Dataset: Fruit-Image-Recognition (GitHub, DuyToanIT/Fruit-Image-Recognition). Classes: ambarella, carrot, grape, mangosteen, persimmon.

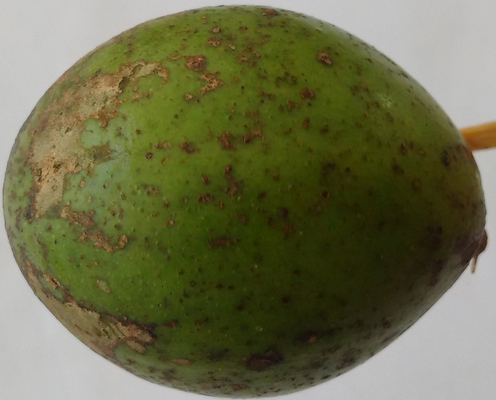
Label: ambarella

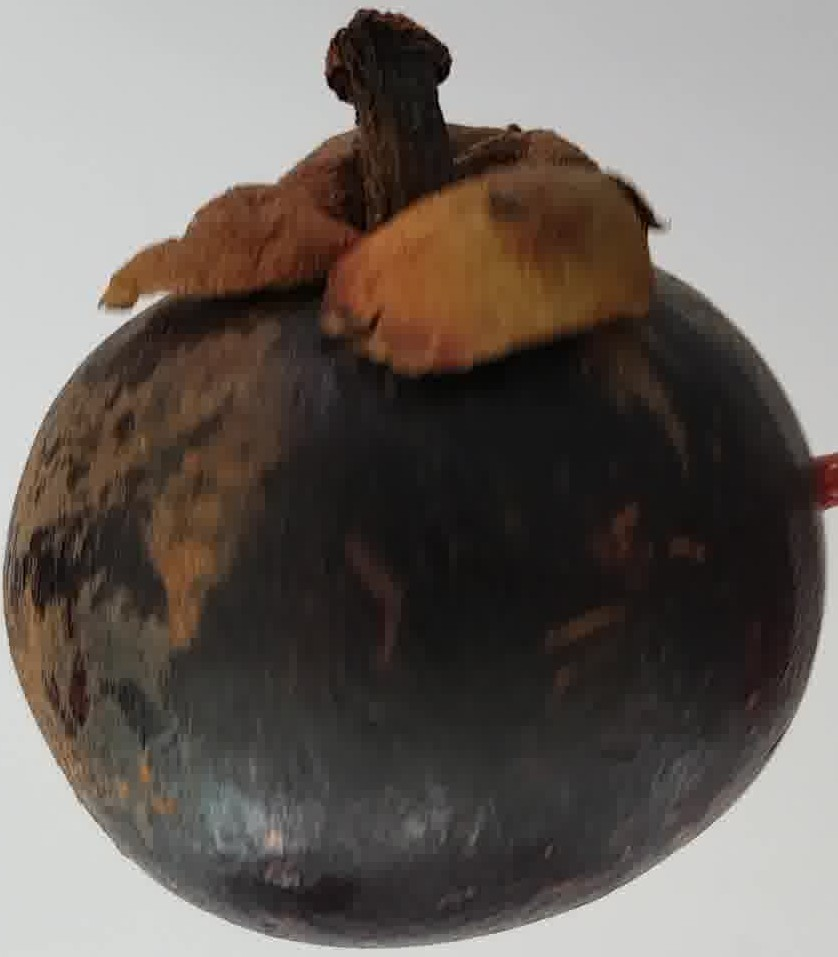
Label: mangosteen

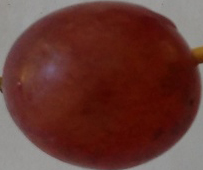
Label: grape

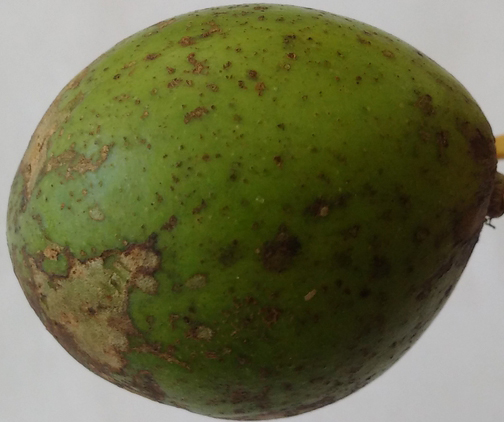
Label: ambarella

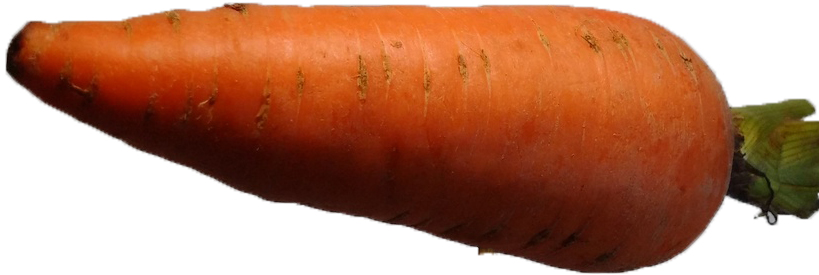
Label: carrot

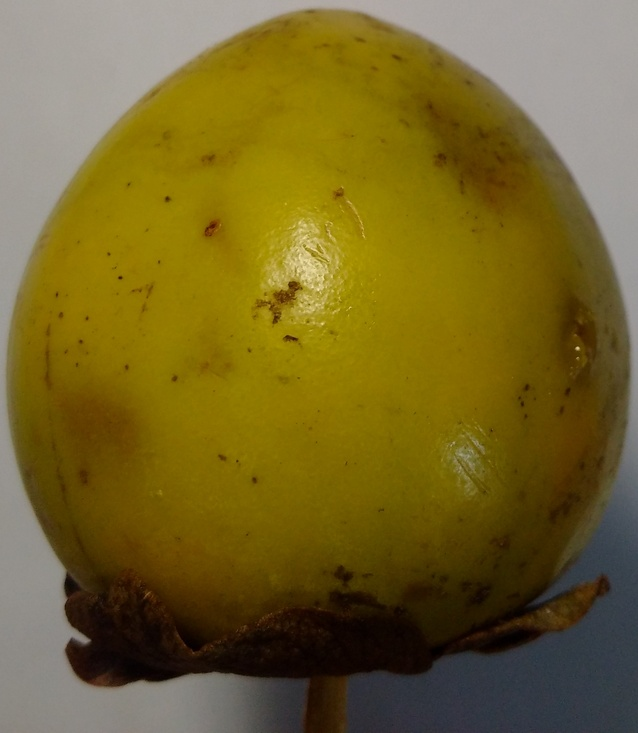
Label: persimmon
